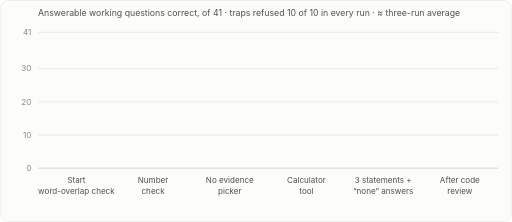
t = 0.00 s
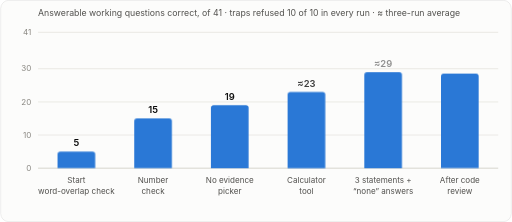
t = 1.10 s
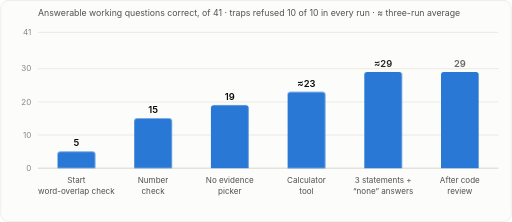
t = 1.28 s
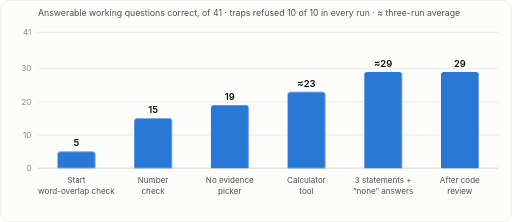
t = 1.45 s
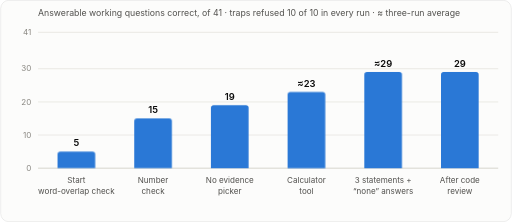
t = 1.63 s
t = 1.80 s: frame unchanged from t = 1.63 s, image omitted

The animated SVG that drew these frames (rendered in a browser with its animation timeline set to each time). Animation: 2 CSS @keyframes rules; one cycle of 1.80 s.

<svg xmlns="http://www.w3.org/2000/svg" viewBox="0 0 760 330" width="760" height="330" font-family="-apple-system, BlinkMacSystemFont, 'Segoe UI', Helvetica, Arial, sans-serif" role="img" aria-labelledby="ctitle cdesc">
<title id="ctitle">Answerable questions correct on the working set, by change</title>
<desc id="cdesc">Start 5, number check 15, no evidence picker 19, calculator about 23, three statements and none answers about 29, after code review 29, out of 41.</desc>
<style>
  .bg { fill: #fcfcfb; stroke: rgba(11,11,11,0.10); }
  .t1 { fill: #0b0b0b; } .t2 { fill: #52514e; } .t3 { fill: #898781; }
  .box { fill: #ffffff; stroke: #c3c2b7; }
  .line { stroke: #c3c2b7; } .grid { stroke: #e1e0d9; } .base { stroke: #c3c2b7; }
  .accent { fill: #2a78d6; } .accent-stroke { stroke: #2a78d6; }
  .glow { fill: #2a78d6; } .bad { fill: #d03b3b; } .bad-stroke { stroke: #d03b3b; }
  .good { fill: #006300; }
  @media (prefers-color-scheme: dark) {
    .bg { fill: #1a1a19; stroke: rgba(255,255,255,0.10); }
    .t1 { fill: #ffffff; } .t2 { fill: #c3c2b7; }
    .box { fill: #222220; stroke: #383835; }
    .line { stroke: #383835; } .grid { stroke: #2c2c2a; } .base { stroke: #383835; }
    .accent { fill: #3987e5; } .accent-stroke { stroke: #3987e5; } .glow { fill: #3987e5; }
    .good { fill: #0ca30c; }
  }

  .bar { transform-box: fill-box; transform-origin: bottom; animation: grow 0.7s cubic-bezier(.2,.7,.2,1) both; }
  .val { animation: fade 0.4s ease-out both; }
  @keyframes grow { from { transform: scaleY(0); } to { transform: scaleY(1); } }
  @keyframes fade { from { opacity: 0; } to { opacity: 1; } }
  @media (prefers-reduced-motion: reduce) { .bar, .val { animation: none; } }
</style>
<rect class="bg" x="0.5" y="0.5" width="759" height="329" rx="12"/>
<text class="t2" x="56" y="24" font-size="13">Answerable working questions correct, of 41 · traps refused 10 of 10 in every run · ≈ three-run average</text>
<line class="base" x1="56" y1="250.0" x2="740" y2="250.0" stroke-width="1"/>
<text class="t3" x="46" y="254.0" text-anchor="end" font-size="12">0</text>
<line class="grid" x1="56" y1="200.7" x2="740" y2="200.7" stroke-width="1"/>
<text class="t3" x="46" y="204.7" text-anchor="end" font-size="12">10</text>
<line class="grid" x1="56" y1="151.5" x2="740" y2="151.5" stroke-width="1"/>
<text class="t3" x="46" y="155.5" text-anchor="end" font-size="12">20</text>
<line class="grid" x1="56" y1="102.2" x2="740" y2="102.2" stroke-width="1"/>
<text class="t3" x="46" y="106.2" text-anchor="end" font-size="12">30</text>
<line class="grid" x1="56" y1="48.0" x2="740" y2="48.0" stroke-width="1"/>
<text class="t3" x="46" y="52.0" text-anchor="end" font-size="12">41</text>
<path class="accent bar" style="animation-delay:0.00s" d="M85.0,250 V229.4 Q85.0,225.4 89.0,225.4 H137.0 Q141.0,225.4 141.0,229.4 V250 Z"><title>Start word-overlap check: 5 of 41</title></path>
<text class="t1 val" style="animation-delay:0.50s" x="113.0" y="217.4" text-anchor="middle" font-size="14" font-weight="600">5</text>
<text class="t2" x="113.0" y="272" text-anchor="middle" font-size="12">Start</text>
<text class="t2" x="113.0" y="288" text-anchor="middle" font-size="12">word-overlap check</text>
<path class="accent bar" style="animation-delay:0.12s" d="M199.0,250 V180.1 Q199.0,176.1 203.0,176.1 H251.0 Q255.0,176.1 255.0,180.1 V250 Z"><title>Number check: 15 of 41</title></path>
<text class="t1 val" style="animation-delay:0.62s" x="227.0" y="168.1" text-anchor="middle" font-size="14" font-weight="600">15</text>
<text class="t2" x="227.0" y="272" text-anchor="middle" font-size="12">Number</text>
<text class="t2" x="227.0" y="288" text-anchor="middle" font-size="12">check</text>
<path class="accent bar" style="animation-delay:0.24s" d="M313.0,250 V160.4 Q313.0,156.4 317.0,156.4 H365.0 Q369.0,156.4 369.0,160.4 V250 Z"><title>No evidence picker: 19 of 41</title></path>
<text class="t1 val" style="animation-delay:0.74s" x="341.0" y="148.4" text-anchor="middle" font-size="14" font-weight="600">19</text>
<text class="t2" x="341.0" y="272" text-anchor="middle" font-size="12">No evidence</text>
<text class="t2" x="341.0" y="288" text-anchor="middle" font-size="12">picker</text>
<path class="accent bar" style="animation-delay:0.36s" d="M427.0,250 V140.7 Q427.0,136.7 431.0,136.7 H479.0 Q483.0,136.7 483.0,140.7 V250 Z"><title>Calculator tool: 23 of 41</title></path>
<text class="t1 val" style="animation-delay:0.86s" x="455.0" y="128.7" text-anchor="middle" font-size="14" font-weight="600">≈23</text>
<text class="t2" x="455.0" y="272" text-anchor="middle" font-size="12">Calculator</text>
<text class="t2" x="455.0" y="288" text-anchor="middle" font-size="12">tool</text>
<path class="accent bar" style="animation-delay:0.48s" d="M541.0,250 V111.1 Q541.0,107.1 545.0,107.1 H593.0 Q597.0,107.1 597.0,111.1 V250 Z"><title>3 statements + “none” answers: 29 of 41</title></path>
<text class="t1 val" style="animation-delay:0.98s" x="569.0" y="99.1" text-anchor="middle" font-size="14" font-weight="600">≈29</text>
<text class="t2" x="569.0" y="272" text-anchor="middle" font-size="12">3 statements +</text>
<text class="t2" x="569.0" y="288" text-anchor="middle" font-size="12">“none” answers</text>
<path class="accent bar" style="animation-delay:0.60s" d="M655.0,250 V111.1 Q655.0,107.1 659.0,107.1 H707.0 Q711.0,107.1 711.0,111.1 V250 Z"><title>After code review: 29 of 41</title></path>
<text class="t1 val" style="animation-delay:1.10s" x="683.0" y="99.1" text-anchor="middle" font-size="14" font-weight="600">29</text>
<text class="t2" x="683.0" y="272" text-anchor="middle" font-size="12">After code</text>
<text class="t2" x="683.0" y="288" text-anchor="middle" font-size="12">review</text>
</svg>
